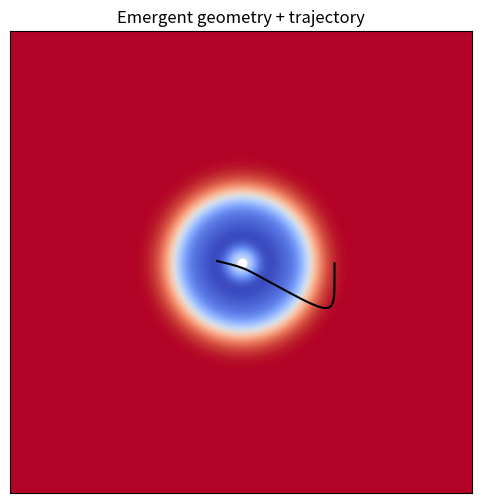

The script that saved this image:
#!/usr/bin/env python3
# -*- coding: utf-8 -*-

import argparse
import numpy as np
import matplotlib.pyplot as plt
from pathlib import Path
from scipy.ndimage import gaussian_filter

# ============================================================
# PARAMETERS (CLI)
# ============================================================

parser = argparse.ArgumentParser()

parser.add_argument("--size", type=int, default=200)
parser.add_argument("--n_steps", type=int, default=400)
parser.add_argument("--dt", type=float, default=0.1)

parser.add_argument("--x0", type=float, default=140.0)
parser.add_argument("--y0", type=float, default=100.0)
parser.add_argument("--vx0", type=float, default=0.0)
parser.add_argument("--vy0", type=float, default=0.6)

parser.add_argument("--source_sigma", type=float, default=6.0)

parser.add_argument("--epsilon_global", type=float, default=0.02)
parser.add_argument("--global_sigma", type=float, default=8.0)
parser.add_argument("--global_eta", type=float, default=0.02)
parser.add_argument("--global_mass", type=float, default=0.1)

args = parser.parse_args()

OUT = Path("figures")
OUT.mkdir(exist_ok=True)

# ============================================================
# GRID
# ============================================================

N = args.size
CENTER = np.array([N / 2, N / 2])

def laplacian(phi):
    return (
        np.roll(phi, 1, 0)
        + np.roll(phi, -1, 0)
        + np.roll(phi, 1, 1)
        + np.roll(phi, -1, 1)
        - 4 * phi
    )

def gradient(arr):
    gy, gx = np.gradient(arr)
    return gx, gy

def gaussian(pos, sigma):
    y, x = np.indices((N, N))
    r2 = (x - pos[0])**2 + (y - pos[1])**2
    return np.exp(-r2 / (2 * sigma**2))

def solve_poisson(source, iters=60, mass=0.0):
    pot = np.zeros_like(source)
    for _ in range(iters):
        pot = (
            np.roll(pot, 1, 0)
            + np.roll(pot, -1, 0)
            + np.roll(pot, 1, 1)
            + np.roll(pot, -1, 1)
            - source
        ) / (4 + mass**2)
    return pot

# ============================================================
# FIELD
# ============================================================

phi = np.zeros((N, N))
pi = np.zeros_like(phi)

src = gaussian(CENTER, args.source_sigma)

psi_global_mem = np.zeros_like(phi)

# ============================================================
# TRAJECTORY
# ============================================================

pos = np.array([args.x0, args.y0], dtype=float)
vel = np.array([args.vx0, args.vy0], dtype=float)

traj = []

# ============================================================
# LOOP
# ============================================================

for step in range(args.n_steps):

    # field evolve
    pi += args.dt * (0.75**2 * laplacian(phi) + src - 0.001 * pi)
    phi += args.dt * pi

    gx, gy = gradient(phi)
    rho = 0.5 * (gx**2 + gy**2) + 0.5 * (pi**2)

    # geometry
    psi_local = solve_poisson(rho, mass=0.08)

    rho_g = gaussian_filter(rho, sigma=args.global_sigma)
    psi_g = solve_poisson(rho_g, mass=args.global_mass)

    psi_global_mem = (
        (1 - args.global_eta) * psi_global_mem
        + args.global_eta * psi_g
    )

    psi_total = psi_local + args.epsilon_global * psi_global_mem

    # force
    fx, fy = gradient(psi_total)

    ix = int(np.clip(pos[0], 0, N - 1))
    iy = int(np.clip(pos[1], 0, N - 1))

    acc = -np.array([fx[iy, ix], fy[iy, ix]])

    # integrate
    vel += args.dt * acc
    pos += args.dt * vel

    traj.append(pos.copy())

traj = np.array(traj)

# ============================================================
# OUTPUT
# ============================================================

plt.figure(figsize=(6,6))
plt.imshow(psi_total, cmap="coolwarm")
plt.plot(traj[:,0], traj[:,1], 'k-')
plt.scatter([CENTER[0]], [CENTER[1]], c='white')
plt.title("Emergent geometry + trajectory")
plt.xticks([])
plt.yticks([])

path = OUT / "app_orbital_launcher.png"
plt.savefig(path, dpi=200)
plt.close()

print(f"final_x={pos[0]:.4f}")
print(f"final_y={pos[1]:.4f}")
print(f"final_speed={np.linalg.norm(vel):.4f}")
